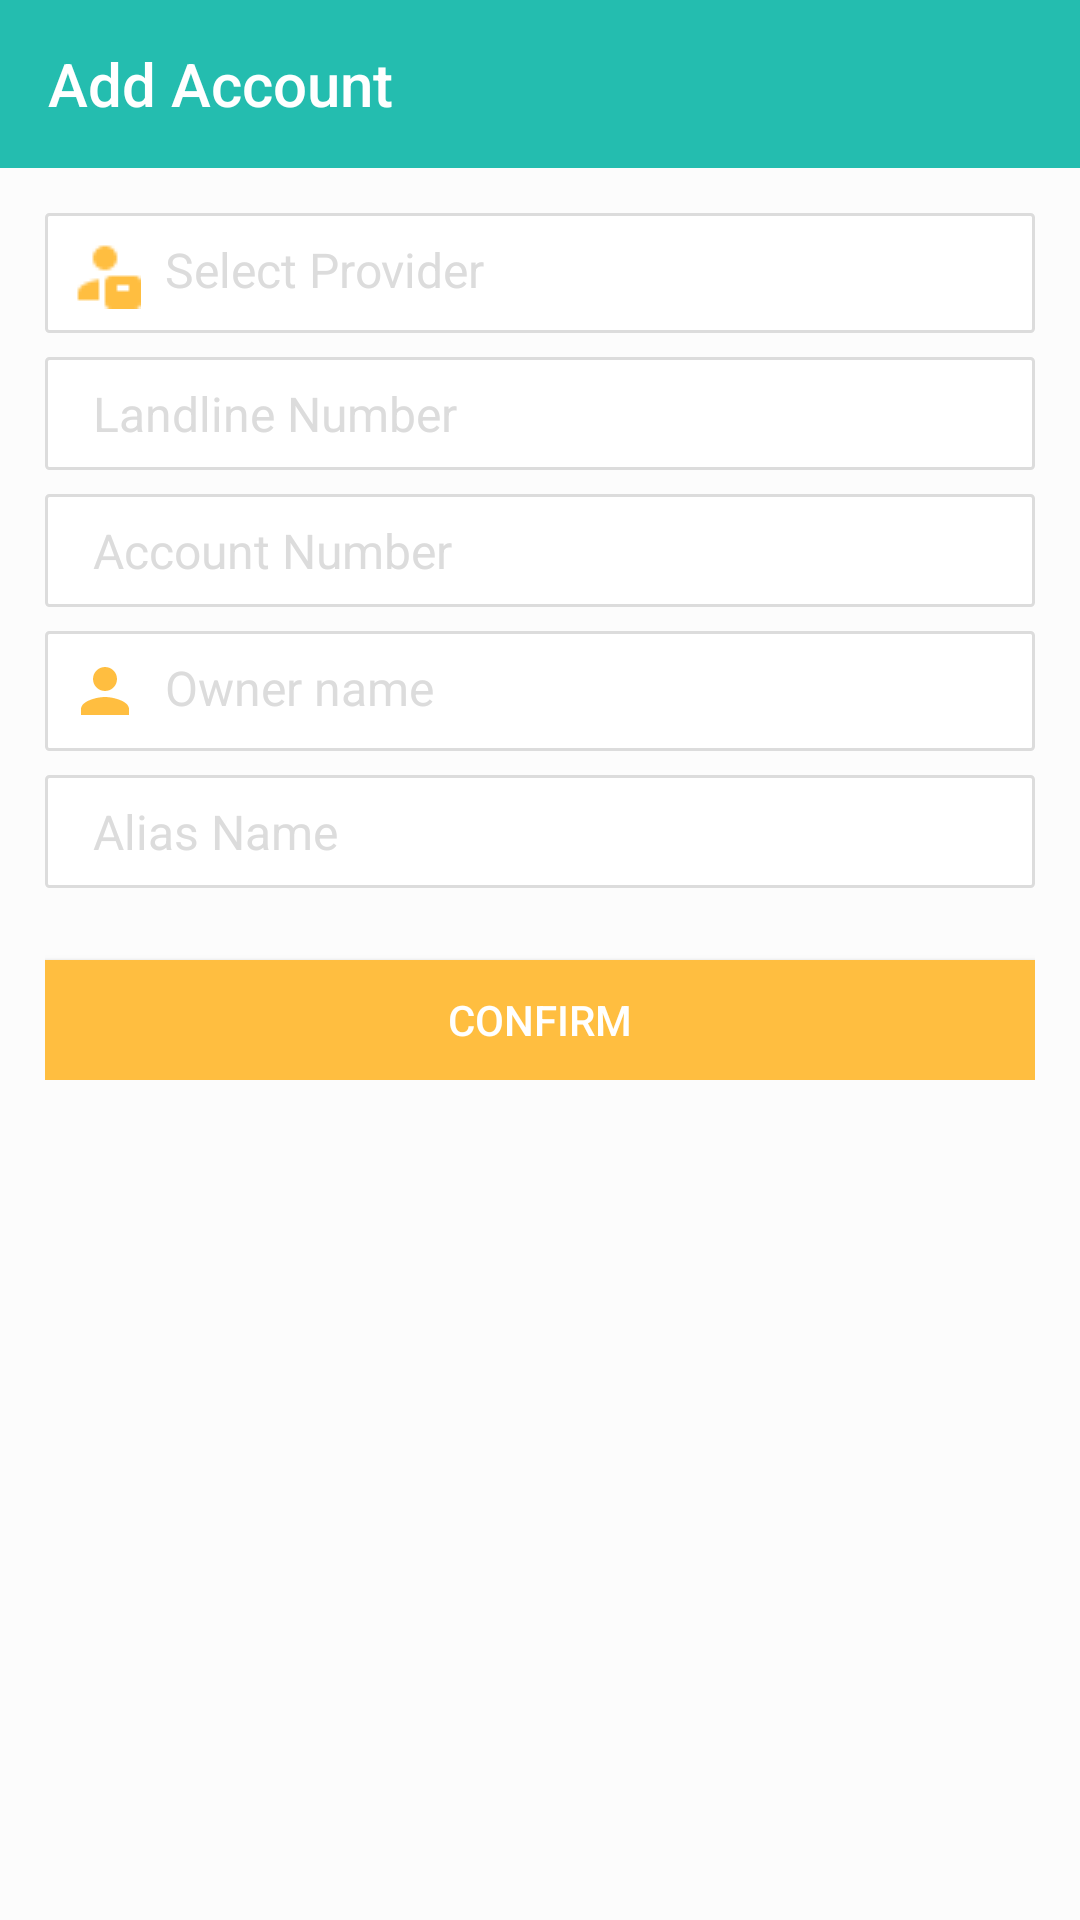

The Android layout XML behind this screen, and the referenced resources:
<!-- AndroidManifest.xml: application theme AppTheme -->
<!-- res/layout/activity_add_landline.xml -->
<?xml version="1.0" encoding="utf-8"?>
<LinearLayout xmlns:android="http://schemas.android.com/apk/res/android"
    xmlns:app="http://schemas.android.com/apk/res-auto"
    xmlns:tools="http://schemas.android.com/tools"
    android:layout_width="match_parent"
    android:layout_height="match_parent"
    android:background="?attr/backgroundcolor"
    android:orientation="vertical"
    tools:context="com.tekitsolutions.remindme.remindbillpay.com.tekitsolutions.software.Activity.AddNetBankingActivity">

    <com.google.android.material.appbar.AppBarLayout
        android:layout_width="match_parent"
        android:layout_height="wrap_content">

        <androidx.appcompat.widget.Toolbar
            android:id="@+id/toolbar"
            android:layout_width="match_parent"
            android:layout_height="wrap_content"
            android:background="?attr/toolbarcolor"
            android:minHeight="?attr/actionBarSize"
            app:theme="@style/ThemeOverlay.AppCompat.Dark.ActionBar"
            app:title="Add Account" />
    </com.google.android.material.appbar.AppBarLayout>

    <ScrollView
        android:layout_width="match_parent"
        android:layout_height="wrap_content"
        android:layout_below="@id/toolbar"
        android:background="?attr/backgroundcolor">

        <LinearLayout
            android:layout_width="match_parent"
            android:layout_height="wrap_content"
            android:orientation="vertical"
            android:padding="15dp">

            <RelativeLayout
                android:layout_width="match_parent"
                android:layout_height="wrap_content"
                android:layout_marginBottom="8dp"
                android:background="@drawable/bg_card_layout_details"
                android:padding="8dp">

                <ImageView
                    android:id="@+id/iv_drop_down"
                    android:layout_width="wrap_content"
                    android:layout_height="wrap_content"
                    android:layout_alignParentRight="true"
                    android:layout_marginRight="8dp"
                    android:tint="@color/colorAccent"
                    app:srcCompat="@drawable/ic_arrow_drop_down_black_24dp" />

                <ImageView
                    android:id="@+id/iv_provider"
                    android:layout_width="wrap_content"
                    android:layout_height="wrap_content"
                    android:layout_alignParentLeft="true"
                    android:layout_marginRight="8dp"
                    android:tint="@color/colorAccent"
                    app:srcCompat="@drawable/ic_provider" />

                <TextView
                    android:id="@+id/inputLandlineProvider"
                    android:layout_width="match_parent"
                    android:layout_height="wrap_content"
                    android:layout_alignParentRight="true"
                    android:layout_marginEnd="30dp"
                    android:layout_toRightOf="@id/iv_provider"
                    android:background="@android:color/transparent"
                    android:ellipsize="end"
                    android:hint="@string/select_provider"
                    android:textColor="?attr/textcolor"
                    android:textColorHint="@color/colorhint"
                    android:textSize="16sp" />
            </RelativeLayout>

            <include
                android:id="@+id/tv_landline_provider_error"
                layout="@layout/row_error_textview2" />

            <RelativeLayout
                android:layout_width="match_parent"
                android:layout_height="wrap_content"
                android:layout_marginBottom="8dp"
                android:background="@drawable/bg_card_layout_details"
                android:padding="8dp">

                <ImageView
                    android:id="@+id/iv_consumer"
                    android:layout_width="wrap_content"
                    android:layout_height="wrap_content"
                    android:layout_alignParentLeft="true"
                    android:layout_marginRight="8dp"
                    android:tint="@color/colorAccent"
                    app:srcCompat="@drawable/ic_telephone" />

                <EditText
                    android:id="@+id/inputLandlineNumber"
                    android:layout_width="match_parent"
                    android:layout_height="wrap_content"
                    android:layout_alignParentRight="true"
                    android:layout_toRightOf="@id/iv_consumer"
                    android:background="@android:color/transparent"
                    android:ellipsize="end"
                    android:hint="@string/landline_number"
                    android:imeOptions="actionNext"
                    android:inputType="number"
                    android:maxLength="20"
                    android:maxLines="1"
                    android:singleLine="true"
                    android:textColor="?attr/textcolor"
                    android:textColorHint="@color/colorhint"
                    android:textSize="16sp" />
            </RelativeLayout>

            <include
                android:id="@+id/tv_landline_number_error"
                layout="@layout/row_error_textview2" />

            <RelativeLayout
                android:id="@+id/layoutAccountNumber"
                android:layout_width="match_parent"
                android:layout_height="wrap_content"
                android:layout_marginBottom="8dp"
                android:background="@drawable/bg_card_layout_details"
                android:padding="8dp">

                <ImageView
                    android:id="@+id/iv_account_number"
                    android:layout_width="wrap_content"
                    android:layout_height="wrap_content"
                    android:layout_alignParentLeft="true"
                    android:layout_marginRight="8dp"
                    android:tint="@color/colorAccent"
                    app:srcCompat="@drawable/ic_create_black_24dp" />

                <EditText
                    android:id="@+id/inputAccountNumber"
                    android:layout_width="match_parent"
                    android:layout_height="wrap_content"
                    android:layout_alignParentRight="true"
                    android:layout_toRightOf="@id/iv_account_number"
                    android:background="@android:color/transparent"
                    android:ellipsize="end"
                    android:hint="@string/landline_acount_no"
                    android:imeOptions="actionNext"
                    android:inputType="number"
                    android:maxLength="10"
                    android:maxLines="1"
                    android:singleLine="true"
                    android:textColor="?attr/textcolor"
                    android:textColorHint="@color/colorhint"
                    android:textSize="16sp" />
            </RelativeLayout>

            <include
                android:id="@+id/tv_landline_account_no_error"
                layout="@layout/row_error_textview2" />

            <RelativeLayout
                android:layout_width="match_parent"
                android:layout_height="wrap_content"
                android:layout_marginBottom="8dp"
                android:background="@drawable/bg_card_layout_details"
                android:padding="8dp">

                <ImageView
                    android:id="@+id/iv_name"
                    android:layout_width="wrap_content"
                    android:layout_height="wrap_content"
                    android:layout_alignParentLeft="true"
                    android:layout_marginRight="8dp"
                    android:tint="@color/colorAccent"
                    app:srcCompat="@drawable/ic_card_holder" />

                <EditText
                    android:id="@+id/name"
                    android:layout_width="match_parent"
                    android:layout_height="wrap_content"
                    android:layout_alignParentRight="true"
                    android:layout_toRightOf="@id/iv_name"
                    android:background="@android:color/transparent"
                    android:digits="abcdefghijklmnopqrstuvwxyz ABCDEFGHIJKLMNOPQRSTUVWXYZ अआइईउऊऋएऐओऔकखगघङचछजझञाटठडढणतथदधनपफबभमयरलवशषसहक्षत्रज्ञ ा ि ी ु ू ृ े ै ो ौ ं ः "
                    android:hint="@string/name"
                    android:imeOptions="actionNext"
                    android:maxLength="20"
                    android:maxLines="1"
                    android:singleLine="true"
                    android:textColor="?attr/textcolor"
                    android:textColorHint="@color/colorhint"
                    android:textSize="16sp" />
            </RelativeLayout>

            <include
                android:id="@+id/tv_landline_owner_error"
                layout="@layout/row_error_textview2" />


            <RelativeLayout
                android:layout_width="match_parent"
                android:layout_height="wrap_content"
                android:layout_marginBottom="8dp"
                android:background="@drawable/bg_card_layout_details"
                android:padding="8dp">

                <ImageView
                    android:id="@+id/iv_alias"
                    android:layout_width="wrap_content"
                    android:layout_height="wrap_content"
                    android:layout_alignParentLeft="true"
                    android:layout_marginRight="8dp"
                    android:tint="@color/colorAccent"
                    app:srcCompat="@drawable/ic_create_black_24dp" />

                <EditText
                    android:id="@+id/inputAliasName"
                    android:layout_width="match_parent"
                    android:layout_height="wrap_content"
                    android:layout_alignParentRight="true"
                    android:layout_toRightOf="@id/iv_alias"
                    android:background="@android:color/transparent"
                    android:ellipsize="end"
                    android:hint="@string/alias_name"
                    android:imeOptions="actionDone"
                    android:inputType="textPersonName"
                    android:maxLength="16"
                    android:maxLines="1"
                    android:textAllCaps="true"
                    android:textColor="?attr/textcolor"
                    android:textColorHint="@color/colorhint"
                    android:textSize="16sp" />
            </RelativeLayout>

            <include
                android:id="@+id/tv_landline_alias_error"
                layout="@layout/row_error_textview2" />

            <Button
                android:id="@+id/btnConfirm"
                android:layout_width="match_parent"
                android:layout_height="40dp"
                android:layout_marginTop="16dp"
                android:background="@color/colorAccent"
                android:imeOptions="actionDone"
                android:text="@string/button_confirm"
                android:textColor="@color/colorWhite" />
        </LinearLayout>
    </ScrollView>
</LinearLayout>
<!-- res/layout/row_error_textview2.xml (included above) -->
<?xml version="1.0" encoding="utf-8"?>
<TextView xmlns:android="http://schemas.android.com/apk/res/android"
    android:layout_width="match_parent"
    android:layout_height="wrap_content"
    android:layout_marginLeft="16dp"
    android:orientation="vertical"
    android:textColor="@color/colorRed"
    android:visibility="gone"></TextView>
<!-- resources referenced by this layout -->
<resources>
  <color name="colorAccent">#ffbe40</color>
  <color name="colorRed">#FF0000</color>
  <color name="colorWhite">#FFFFFF</color>
  <color name="colorhint">#DCDCDC</color>
  <!-- drawable bg_card_layout_details (drawable) -->
  <?xml version="1.0" encoding="utf-8"?>
  <shape xmlns:android="http://schemas.android.com/apk/res/android"
      android:shape="rectangle">
      <solid android:color="?attr/cardbackground" />
      <corners android:radius="1dp" />
      <stroke
          android:width="1dp"
          android:color="@color/colorIconLightGray" />
  </shape>
  <!-- drawable ic_card_holder (drawable-v21) -->
  <vector xmlns:android="http://schemas.android.com/apk/res/android"
      android:width="24dp"
      android:height="24dp"
  
      android:viewportWidth="24.0"
      android:viewportHeight="24.0">
      <path
          android:fillColor="#DCDCDC"
          android:pathData="M12,12c2.21,0 4,-1.79 4,-4s-1.79,-4 -4,-4 -4,1.79 -4,4 1.79,4 4,4zM12,14c-2.67,0 -8,1.34 -8,4v2h16v-2c0,-2.66 -5.33,-4 -8,-4z" />
  </vector>
  <!-- drawable ic_provider: png bitmap (drawable, 325 bytes) -->
  <string name="alias_name">Alias Name</string>
  <string name="button_confirm">Confirm</string>
  <string name="landline_acount_no">Account Number</string>
  <string name="landline_number">Landline Number</string>
  <string name="name">Owner name</string>
  <string name="select_provider">Select Provider</string>
  <style name="AppTheme" parent="Theme.AppCompat.Light.NoActionBar">
          
          <item name="colorPrimary">@color/colorPrimary</item>
          <item name="colorPrimaryDark">@color/colorPrimaryDark</item>
          <item name="colorAccent">@android:color/holo_orange_light</item>
          <item name="backgroundcolor">#fcfcfc</item>
          <item name="cardbackground">#ffffff</item>
          <item name="textcolor">#808080</item>
          <item name="tintcolor">#000000</item>
          <item name="buttoncolor">#2196F3</item>
          <item name="toolbarcolor">@color/colorPrimary</item>
          <item name="android:textColorHint">?attr/textcolor</item>
          <item name="android:windowAnimationStyle">@style/windowAnimationTransition</item>
          <item name="alertDialogTheme">@style/dialogBoxStyle</item>
      </style>
  <color name="colorIconLightGray">#DCDCDC</color>
  <color name="colorPrimary">#24bdaf</color>
  <color name="colorPrimaryDark">#19847a</color>
  <style name="windowAnimationTransition">
          <item name="android:windowEnterAnimation">@android:anim/fade_in</item>
          <item name="android:windowExitAnimation">@android:anim/fade_out</item>
      </style>
  <style name="dialogBoxStyle" parent="Theme.AppCompat.DayNight.Dialog.Alert">
          <item name="android:background">?attr/backgroundcolor</item>
          <item name="android:textColor">?attr/textcolor</item>
          <item name="android:textColorAlertDialogListItem">?attr/textcolor</item>
          <item name="android:textColorSecondary">?attr/textcolor</item>
          <item name="android:textColorPrimary">?attr/textcolor</item>
          <item name="colorAccent">?attr/textcolor</item>
          <item name="android:typeface">normal</item>
      </style>
</resources>
